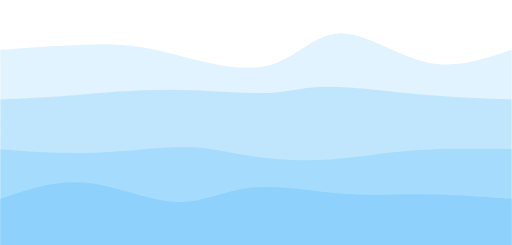
t = 0.00 s
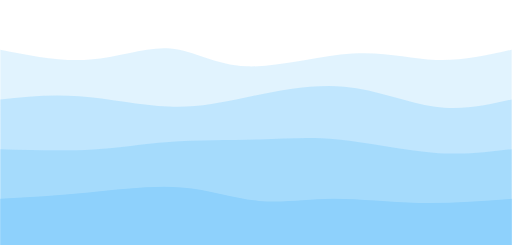
t = 0.75 s
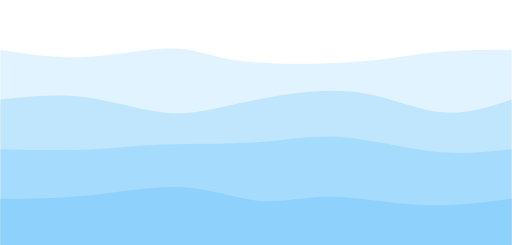
t = 1.25 s
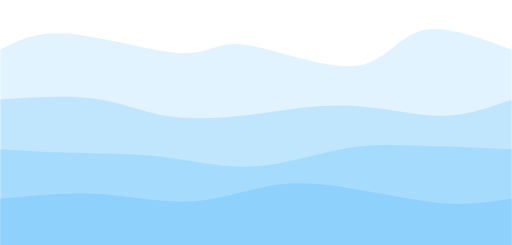
t = 2.00 s
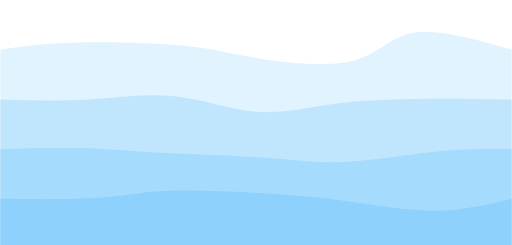
t = 2.75 s
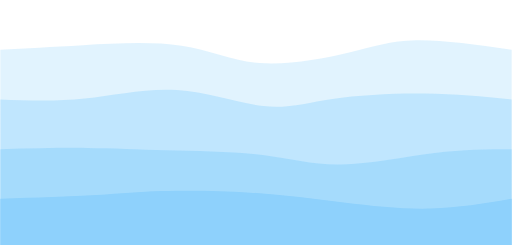
t = 3.25 s

The animated SVG that drew these frames (rendered in a browser with its animation timeline set to each time). Animation: 4 CSS @keyframes rules; one cycle of 4.00 s, repeats indefinitely.

<svg width="100%" height="100%" id="svg" viewBox="0 0 1440 690" xmlns="http://www.w3.org/2000/svg" class="transition duration-300 ease-in-out delay-150"><style>
          .path-0{
            animation:pathAnim-0 4s;
            animation-timing-function: linear;
            animation-iteration-count: infinite;
          }
          @keyframes pathAnim-0{
            0%{
              d: path("M 0,700 C 0,700 0,140 0,140 C 94.8692307692308,133 189.7384615384616,126 264,125 C 338.2615384615384,124 391.9153846153846,129 474,149 C 556.0846153846154,169 666.6,204.00000000000003 748,186 C 829.4,167.99999999999997 881.6846153846152,97 953,94 C 1024.3153846153848,91 1114.6615384615384,156 1199,175 C 1283.3384615384616,194 1361.6692307692308,167 1440,140 C 1440,140 1440,700 1440,700 Z");
            }
            25%{
              d: path("M 0,700 C 0,700 0,140 0,140 C 83.26923076923075,165.22564102564104 166.5384615384615,190.45128205128205 250,182 C 333.4615384615385,173.54871794871795 417.11538461538464,131.42051282051284 480,132 C 542.8846153846154,132.57948717948716 584.9999999999999,175.86666666666667 675,187 C 765.0000000000001,198.13333333333333 902.8846153846155,177.11282051282052 1004,170 C 1105.1153846153845,162.88717948717948 1169.4615384615383,169.68205128205128 1236,167 C 1302.5384615384617,164.31794871794872 1371.269230769231,152.15897435897438 1440,140 C 1440,140 1440,700 1440,700 Z");
            }
            50%{
              d: path("M 0,700 C 0,700 0,140 0,140 C 50.189743589743586,113.3025641025641 100.37948717948717,86.6051282051282 196,95 C 291.62051282051283,103.3948717948718 432.6717948717949,146.88205128205126 512,150 C 591.3282051282051,153.11794871794874 608.9333333333334,115.86666666666667 688,126 C 767.0666666666666,136.13333333333333 907.5948717948718,193.65128205128204 995,186 C 1082.4051282051282,178.34871794871796 1116.6871794871795,105.52820512820513 1182,87 C 1247.3128205128205,68.47179487179487 1343.6564102564103,104.23589743589744 1440,140 C 1440,140 1440,700 1440,700 Z");
            }
            75%{
              d: path("M 0,700 C 0,700 0,140 0,140 C 64.66410256410254,137.1025641025641 129.32820512820507,134.2051282051282 223,128 C 316.67179487179493,121.7948717948718 439.35128205128217,112.2820512820513 522,122 C 604.6487179487178,131.7179487179487 647.2666666666667,160.66666666666663 725,175 C 802.7333333333333,189.33333333333337 915.5820512820512,189.05128205128207 988,167 C 1060.4179487179488,144.94871794871793 1092.4051282051282,101.12820512820511 1161,93 C 1229.5948717948718,84.87179487179489 1334.797435897436,112.43589743589745 1440,140 C 1440,140 1440,700 1440,700 Z");
            }
            100%{
              d: path("M 0,700 C 0,700 0,140 0,140 C 94.8692307692308,133 189.7384615384616,126 264,125 C 338.2615384615384,124 391.9153846153846,129 474,149 C 556.0846153846154,169 666.6,204.00000000000003 748,186 C 829.4,167.99999999999997 881.6846153846152,97 953,94 C 1024.3153846153848,91 1114.6615384615384,156 1199,175 C 1283.3384615384616,194 1361.6692307692308,167 1440,140 C 1440,140 1440,700 1440,700 Z");
            }
          }</style><path d="M 0,700 C 0,700 0,140 0,140 C 94.8692307692308,133 189.7384615384616,126 264,125 C 338.2615384615384,124 391.9153846153846,129 474,149 C 556.0846153846154,169 666.6,204.00000000000003 748,186 C 829.4,167.99999999999997 881.6846153846152,97 953,94 C 1024.3153846153848,91 1114.6615384615384,156 1199,175 C 1283.3384615384616,194 1361.6692307692308,167 1440,140 C 1440,140 1440,700 1440,700 Z" stroke="none" stroke-width="0" fill="#8ed1fc" fill-opacity="0.265" class="transition-all duration-300 ease-in-out delay-150 path-0"></path><style>
          .path-1{
            animation:pathAnim-1 4s;
            animation-timing-function: linear;
            animation-iteration-count: infinite;
          }
          @keyframes pathAnim-1{
            0%{
              d: path("M 0,700 C 0,700 0,280 0,280 C 64.26666666666668,277.0897435897436 128.53333333333336,274.1794871794872 208,268 C 287.46666666666664,261.8205128205128 382.1333333333333,252.3717948717949 480,253 C 577.8666666666667,253.6282051282051 678.9333333333334,264.3333333333333 747,262 C 815.0666666666666,259.6666666666667 850.1333333333334,244.29487179487177 922,244 C 993.8666666666666,243.70512820512823 1102.5333333333333,258.4871794871795 1195,267 C 1287.4666666666667,275.5128205128205 1363.7333333333333,277.7564102564103 1440,280 C 1440,280 1440,700 1440,700 Z");
            }
            25%{
              d: path("M 0,700 C 0,700 0,280 0,280 C 72.33076923076922,270.9179487179487 144.66153846153844,261.83589743589744 227,272 C 309.33846153846156,282.16410256410256 401.6846153846154,311.57435897435903 472,316 C 542.3153846153846,320.42564102564097 590.6,299.8666666666666 676,278 C 761.4,256.1333333333334 883.9153846153845,232.95897435897442 984,244 C 1084.0846153846155,255.04102564102558 1161.7384615384615,300.2974358974359 1234,312 C 1306.2615384615385,323.7025641025641 1373.1307692307691,301.85128205128206 1440,280 C 1440,280 1440,700 1440,700 Z");
            }
            50%{
              d: path("M 0,700 C 0,700 0,280 0,280 C 93.56153846153845,273.9307692307692 187.1230769230769,267.8615384615385 260,277 C 332.8769230769231,286.1384615384615 385.0692307692309,310.4846153846154 449,323 C 512.9307692307691,335.5153846153846 588.5999999999999,336.2 679,326 C 769.4000000000001,315.8 874.5307692307692,294.7153846153846 972,297 C 1069.4692307692308,299.2846153846154 1159.276923076923,324.9384615384615 1236,326 C 1312.723076923077,327.0615384615385 1376.3615384615387,303.53076923076924 1440,280 C 1440,280 1440,700 1440,700 Z");
            }
            75%{
              d: path("M 0,700 C 0,700 0,280 0,280 C 81.38717948717951,285.3128205128205 162.77435897435902,290.625641025641 247,281 C 331.225641025641,271.374358974359 418.2897435897436,246.81025641025644 503,254 C 587.7102564102564,261.18974358974356 670.0666666666668,300.1333333333333 739,311 C 807.9333333333332,321.8666666666667 863.4435897435899,304.6564102564102 939,290 C 1014.5564102564101,275.3435897435898 1110.1589743589743,263.24102564102566 1197,262 C 1283.8410256410257,260.75897435897434 1361.9205128205128,270.37948717948717 1440,280 C 1440,280 1440,700 1440,700 Z");
            }
            100%{
              d: path("M 0,700 C 0,700 0,280 0,280 C 64.26666666666668,277.0897435897436 128.53333333333336,274.1794871794872 208,268 C 287.46666666666664,261.8205128205128 382.1333333333333,252.3717948717949 480,253 C 577.8666666666667,253.6282051282051 678.9333333333334,264.3333333333333 747,262 C 815.0666666666666,259.6666666666667 850.1333333333334,244.29487179487177 922,244 C 993.8666666666666,243.70512820512823 1102.5333333333333,258.4871794871795 1195,267 C 1287.4666666666667,275.5128205128205 1363.7333333333333,277.7564102564103 1440,280 C 1440,280 1440,700 1440,700 Z");
            }
          }</style><path d="M 0,700 C 0,700 0,280 0,280 C 64.26666666666668,277.0897435897436 128.53333333333336,274.1794871794872 208,268 C 287.46666666666664,261.8205128205128 382.1333333333333,252.3717948717949 480,253 C 577.8666666666667,253.6282051282051 678.9333333333334,264.3333333333333 747,262 C 815.0666666666666,259.6666666666667 850.1333333333334,244.29487179487177 922,244 C 993.8666666666666,243.70512820512823 1102.5333333333333,258.4871794871795 1195,267 C 1287.4666666666667,275.5128205128205 1363.7333333333333,277.7564102564103 1440,280 C 1440,280 1440,700 1440,700 Z" stroke="none" stroke-width="0" fill="#8ed1fc" fill-opacity="0.4" class="transition-all duration-300 ease-in-out delay-150 path-1"></path><style>
          .path-2{
            animation:pathAnim-2 4s;
            animation-timing-function: linear;
            animation-iteration-count: infinite;
          }
          @keyframes pathAnim-2{
            0%{
              d: path("M 0,700 C 0,700 0,420 0,420 C 88.77692307692308,426.7025641025641 177.55384615384617,433.4051282051282 268,430 C 358.44615384615383,426.5948717948718 450.5615384615385,413.0820512820513 522,414 C 593.4384615384615,414.9179487179487 644.2,430.2666666666667 709,440 C 773.8,449.7333333333333 852.6384615384616,453.851282051282 928,449 C 1003.3615384615384,444.148717948718 1075.246153846154,430.3282051282051 1160,424 C 1244.753846153846,417.6717948717949 1342.376923076923,418.83589743589744 1440,420 C 1440,420 1440,700 1440,700 Z");
            }
            25%{
              d: path("M 0,700 C 0,700 0,420 0,420 C 93.44615384615386,421.3666666666667 186.89230769230772,422.7333333333333 258,418 C 329.1076923076923,413.2666666666667 377.87692307692305,402.43333333333334 458,395 C 538.123076923077,387.56666666666666 649.5999999999999,383.53333333333336 734,377 C 818.4000000000001,370.46666666666664 875.7230769230769,361.43333333333334 960,374 C 1044.2769230769231,386.56666666666666 1155.5076923076922,420.7333333333333 1240,432 C 1324.4923076923078,443.2666666666667 1382.246153846154,431.6333333333333 1440,420 C 1440,420 1440,700 1440,700 Z");
            }
            50%{
              d: path("M 0,700 C 0,700 0,420 0,420 C 63.67179487179487,424.0487179487179 127.34358974358975,428.0974358974359 205,430 C 282.65641025641025,431.9025641025641 374.2974358974359,431.6589743589743 460,442 C 545.7025641025641,452.3410256410257 625.4666666666668,473.26666666666665 710,469 C 794.5333333333332,464.73333333333335 883.8358974358973,435.274358974359 956,421 C 1028.1641025641027,406.725641025641 1083.1897435897436,407.6358974358974 1161,410 C 1238.8102564102564,412.3641025641026 1339.4051282051282,416.1820512820513 1440,420 C 1440,420 1440,700 1440,700 Z");
            }
            75%{
              d: path("M 0,700 C 0,700 0,420 0,420 C 83.25897435897437,414.96923076923076 166.51794871794874,409.9384615384615 237,412 C 307.48205128205126,414.0615384615385 365.1871794871795,423.2153846153846 454,426 C 542.8128205128205,428.7846153846154 662.7333333333333,425.2 749,435 C 835.2666666666667,444.8 887.8794871794873,467.98461538461544 969,468 C 1050.1205128205127,468.01538461538456 1159.748717948718,444.86153846153843 1243,433 C 1326.251282051282,421.13846153846157 1383.125641025641,420.5692307692308 1440,420 C 1440,420 1440,700 1440,700 Z");
            }
            100%{
              d: path("M 0,700 C 0,700 0,420 0,420 C 88.77692307692308,426.7025641025641 177.55384615384617,433.4051282051282 268,430 C 358.44615384615383,426.5948717948718 450.5615384615385,413.0820512820513 522,414 C 593.4384615384615,414.9179487179487 644.2,430.2666666666667 709,440 C 773.8,449.7333333333333 852.6384615384616,453.851282051282 928,449 C 1003.3615384615384,444.148717948718 1075.246153846154,430.3282051282051 1160,424 C 1244.753846153846,417.6717948717949 1342.376923076923,418.83589743589744 1440,420 C 1440,420 1440,700 1440,700 Z");
            }
          }</style><path d="M 0,700 C 0,700 0,420 0,420 C 88.77692307692308,426.7025641025641 177.55384615384617,433.4051282051282 268,430 C 358.44615384615383,426.5948717948718 450.5615384615385,413.0820512820513 522,414 C 593.4384615384615,414.9179487179487 644.2,430.2666666666667 709,440 C 773.8,449.7333333333333 852.6384615384616,453.851282051282 928,449 C 1003.3615384615384,444.148717948718 1075.246153846154,430.3282051282051 1160,424 C 1244.753846153846,417.6717948717949 1342.376923076923,418.83589743589744 1440,420 C 1440,420 1440,700 1440,700 Z" stroke="none" stroke-width="0" fill="#8ed1fc" fill-opacity="0.53" class="transition-all duration-300 ease-in-out delay-150 path-2"></path><style>
          .path-3{
            animation:pathAnim-3 4s;
            animation-timing-function: linear;
            animation-iteration-count: infinite;
          }
          @keyframes pathAnim-3{
            0%{
              d: path("M 0,700 C 0,700 0,560 0,560 C 77.52820512820512,533.5205128205127 155.05641025641023,507.0410256410256 240,515 C 324.94358974358977,522.9589743589744 417.30256410256425,565.3564102564103 493,569 C 568.6974358974358,572.6435897435897 627.7333333333332,537.5333333333333 704,529 C 780.2666666666668,520.4666666666667 873.7641025641028,538.5102564102564 957,545 C 1040.2358974358972,551.4897435897436 1113.2102564102563,546.4256410256411 1192,547 C 1270.7897435897437,547.5743589743589 1355.394871794872,553.7871794871794 1440,560 C 1440,560 1440,700 1440,700 Z");
            }
            25%{
              d: path("M 0,700 C 0,700 0,560 0,560 C 81.60256410256412,562.4743589743589 163.20512820512823,564.9487179487179 251,551 C 338.79487179487177,537.0512820512821 432.7820512820514,506.6794871794872 516,514 C 599.2179487179486,521.3205128205128 671.6666666666666,566.3333333333333 736,578 C 800.3333333333334,589.6666666666667 856.551282051282,567.9871794871794 928,565 C 999.448717948718,562.0128205128206 1086.128205128205,577.7179487179487 1174,580 C 1261.871794871795,582.2820512820513 1350.9358974358975,571.1410256410256 1440,560 C 1440,560 1440,700 1440,700 Z");
            }
            50%{
              d: path("M 0,700 C 0,700 0,560 0,560 C 89.06666666666666,550.6102564102564 178.13333333333333,541.2205128205129 266,546 C 353.8666666666667,550.7794871794871 440.5333333333334,569.7282051282051 518,568 C 595.4666666666666,566.2717948717949 663.7333333333332,543.8666666666667 726,530 C 788.2666666666668,516.1333333333333 844.5333333333335,510.8051282051283 931,522 C 1017.4666666666665,533.1948717948717 1134.1333333333332,560.9128205128204 1224,570 C 1313.8666666666668,579.0871794871796 1376.9333333333334,569.5435897435898 1440,560 C 1440,560 1440,700 1440,700 Z");
            }
            75%{
              d: path("M 0,700 C 0,700 0,560 0,560 C 106.25128205128203,564.5410256410256 212.50256410256407,569.0820512820512 280,561 C 347.49743589743593,552.9179487179488 376.24102564102566,532.2128205128205 442,528 C 507.75897435897434,523.7871794871795 610.5333333333333,536.0666666666666 705,547 C 799.4666666666667,557.9333333333334 885.625641025641,567.5205128205129 971,579 C 1056.374358974359,590.4794871794871 1140.9641025641026,603.851282051282 1219,601 C 1297.0358974358974,598.148717948718 1368.5179487179487,579.074358974359 1440,560 C 1440,560 1440,700 1440,700 Z");
            }
            100%{
              d: path("M 0,700 C 0,700 0,560 0,560 C 77.52820512820512,533.5205128205127 155.05641025641023,507.0410256410256 240,515 C 324.94358974358977,522.9589743589744 417.30256410256425,565.3564102564103 493,569 C 568.6974358974358,572.6435897435897 627.7333333333332,537.5333333333333 704,529 C 780.2666666666668,520.4666666666667 873.7641025641028,538.5102564102564 957,545 C 1040.2358974358972,551.4897435897436 1113.2102564102563,546.4256410256411 1192,547 C 1270.7897435897437,547.5743589743589 1355.394871794872,553.7871794871794 1440,560 C 1440,560 1440,700 1440,700 Z");
            }
          }</style><path d="M 0,700 C 0,700 0,560 0,560 C 77.52820512820512,533.5205128205127 155.05641025641023,507.0410256410256 240,515 C 324.94358974358977,522.9589743589744 417.30256410256425,565.3564102564103 493,569 C 568.6974358974358,572.6435897435897 627.7333333333332,537.5333333333333 704,529 C 780.2666666666668,520.4666666666667 873.7641025641028,538.5102564102564 957,545 C 1040.2358974358972,551.4897435897436 1113.2102564102563,546.4256410256411 1192,547 C 1270.7897435897437,547.5743589743589 1355.394871794872,553.7871794871794 1440,560 C 1440,560 1440,700 1440,700 Z" stroke="none" stroke-width="0" fill="#8ed1fc" fill-opacity="1" class="transition-all duration-300 ease-in-out delay-150 path-3"></path></svg>
